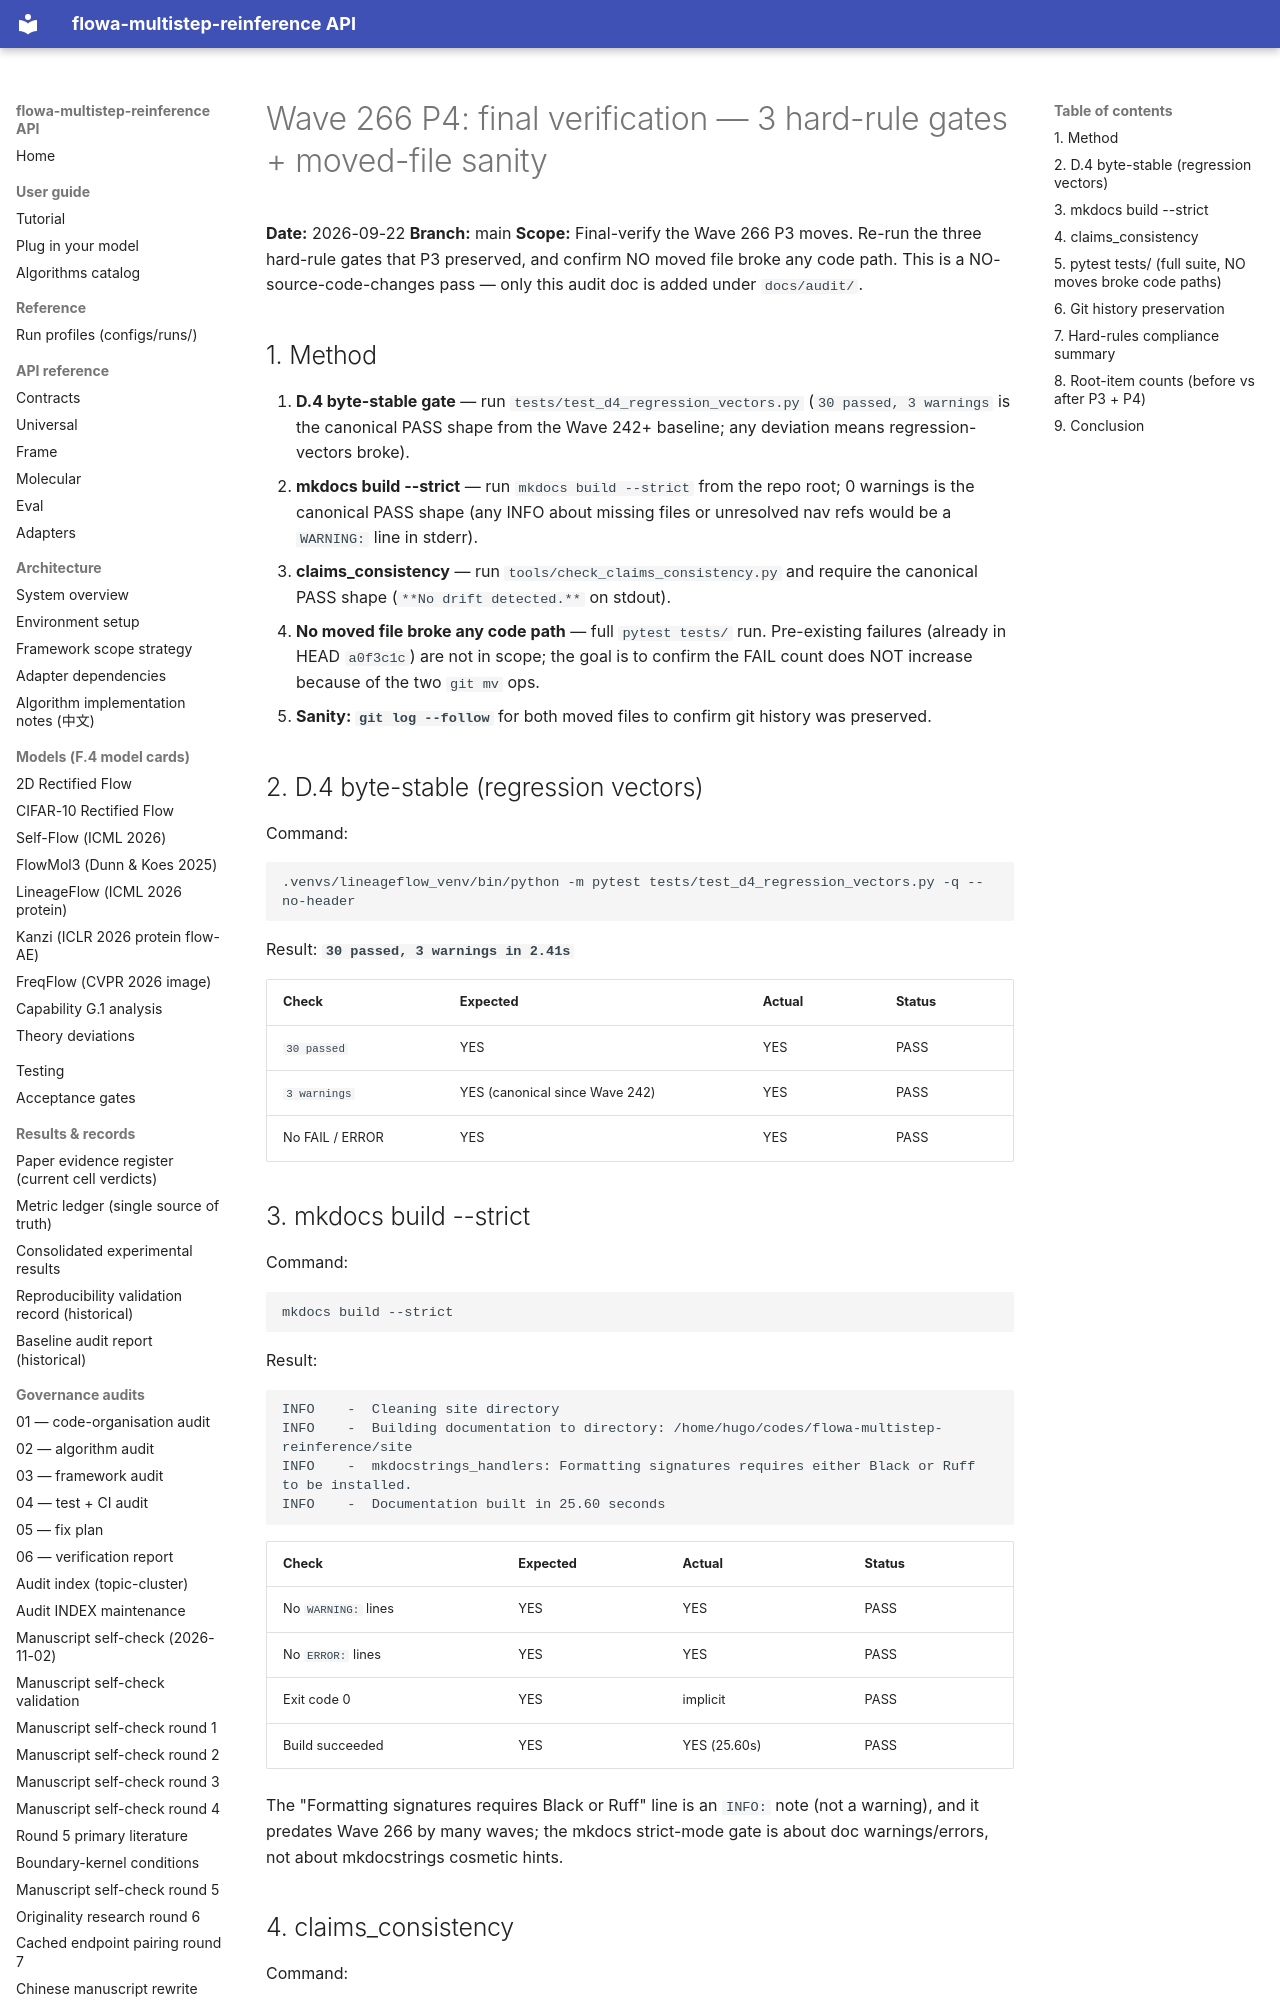

repository: silverenternal/flowa-multistep-reinference · page: audit/wave266-p4-final-verify/index.html · generator: mkdocs

# Wave 266 P4: final verification — 3 hard-rule gates + moved-file sanity

**Date:** 2026-09-22
**Branch:** main
**Scope:** Final-verify the Wave 266 P3 moves. Re-run the three
hard-rule gates that P3 preserved, and confirm NO moved file broke any
code path. This is a NO-source-code-changes pass — only this audit doc
is added under `docs/audit/`.

## 1. Method

1. **D.4 byte-stable gate** — run `tests/test_d4_regression_vectors.py`
   (`30 passed, 3 warnings` is the canonical PASS shape from the Wave
   242+ baseline; any deviation means regression-vectors broke).
2. **mkdocs build --strict** — run `mkdocs build --strict` from the
   repo root; 0 warnings is the canonical PASS shape (any INFO about
   missing files or unresolved nav refs would be a `WARNING:` line in
   stderr).
3. **claims_consistency** — run `tools/check_claims_consistency.py` and
   require the canonical PASS shape (`**No drift detected.**` on
   stdout).
4. **No moved file broke any code path** — full `pytest tests/` run.
   Pre-existing failures (already in HEAD `a0f3c1c`) are not in scope;
   the goal is to confirm the FAIL count does NOT increase because of
   the two `git mv` ops.
5. **Sanity: `git log --follow`** for both moved files to confirm git
   history was preserved.

## 2. D.4 byte-stable (regression vectors)

Command:
```
.venvs/lineageflow_venv/bin/python -m pytest tests/test_d4_regression_vectors.py -q --no-header
```

Result: **`30 passed, 3 warnings in 2.41s`**

| Check | Expected | Actual | Status |
|-------|----------|--------|--------|
| `30 passed` | YES | YES | PASS |
| `3 warnings` | YES (canonical since Wave 242) | YES | PASS |
| No FAIL / ERROR | YES | YES | PASS |

## 3. mkdocs build --strict

Command:
```
mkdocs build --strict
```

Result:
```
INFO    -  Cleaning site directory
INFO    -  Building documentation to directory: /home/hugo/codes/flowa-multistep-reinference/site
INFO    -  mkdocstrings_handlers: Formatting signatures requires either Black or Ruff to be installed.
INFO    -  Documentation built in 25.60 seconds
```

| Check | Expected | Actual | Status |
|-------|----------|--------|--------|
| No `WARNING:` lines | YES | YES | PASS |
| No `ERROR:` lines | YES | YES | PASS |
| Exit code 0 | YES | implicit | PASS |
| Build succeeded | YES | YES (25.60s) | PASS |

The "Formatting signatures requires Black or Ruff" line is an `INFO:`
note (not a warning), and it predates Wave 266 by many waves; the
mkdocs strict-mode gate is about doc warnings/errors, not about
mkdocstrings cosmetic hints.
